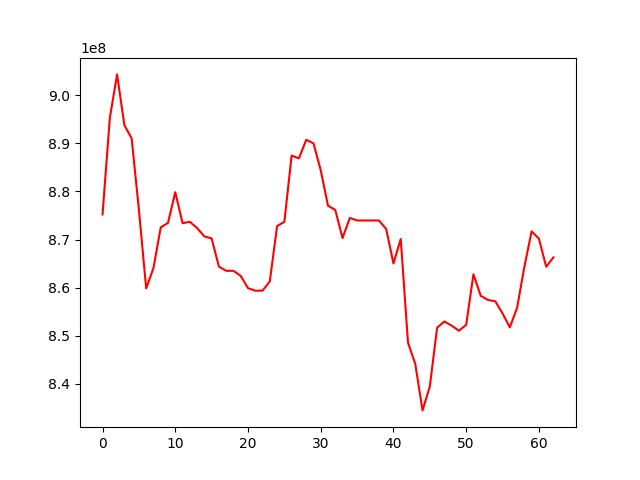

Source data for this figure (header and first rows):
, 0
0, 875220200
1, 895265835
2, 904338320
3, 893808788
4, 891024159
5, 876210334
6, 859847192
7, 864085683
8, 872529688
9, 873470700
10, 879850510
11, 873406038
12, 873690134
13, 872404032
14, 870657805
15, 870243738
16, 864371960
17, 863507589
18, 863507589
19, 862444318
20, 859899646
21, 859376585
22, 859376585
23, 861322013
24, 872812238
25, 873683789
26, 887479286
27, 886883837
28, 890734027
29, 890018434
30, 884413583
31, 877040081
32, 876163045
33, 870314044
34, 874493029
35, 873972160
36, 873972160
37, 873972160
38, 873972160
39, 872196983
40, 865032821
41, 870127012
42, 848565805
43, 844147820
44, 834490136
45, 839459078
46, 851676767
47, 852970088
48, 852117120
49, 851044679
50, 852291155
51, 862793382
52, 858306260
53, 857447962
54, 857172665
55, 854651988
56, 851752443
57, 855820482
58, 864342151
59, 871714097
... 3 more rows
